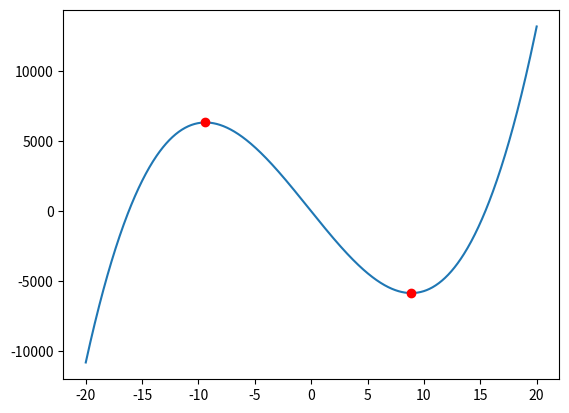

Reproduce this figure in Python.
"""
多项式基本操作
"""
import numpy as np
import matplotlib.pyplot as mp

x = np.linspace(-20, 20, 1000)
y = 4*x**3 + 3*x**2 - 1000*x +1

# 求导数
P = [4, 3, -1000, 1]
Q = np.polyder(P)
# 求根
xs = np.roots(Q)
# 将xs带入原函数得到驻点的y值
ys = np.polyval(P, xs)
mp.scatter(
    xs,
    ys,
    marker='o',
    color='red',
    zorder=3
)

mp.plot(x,y)
mp.show()
